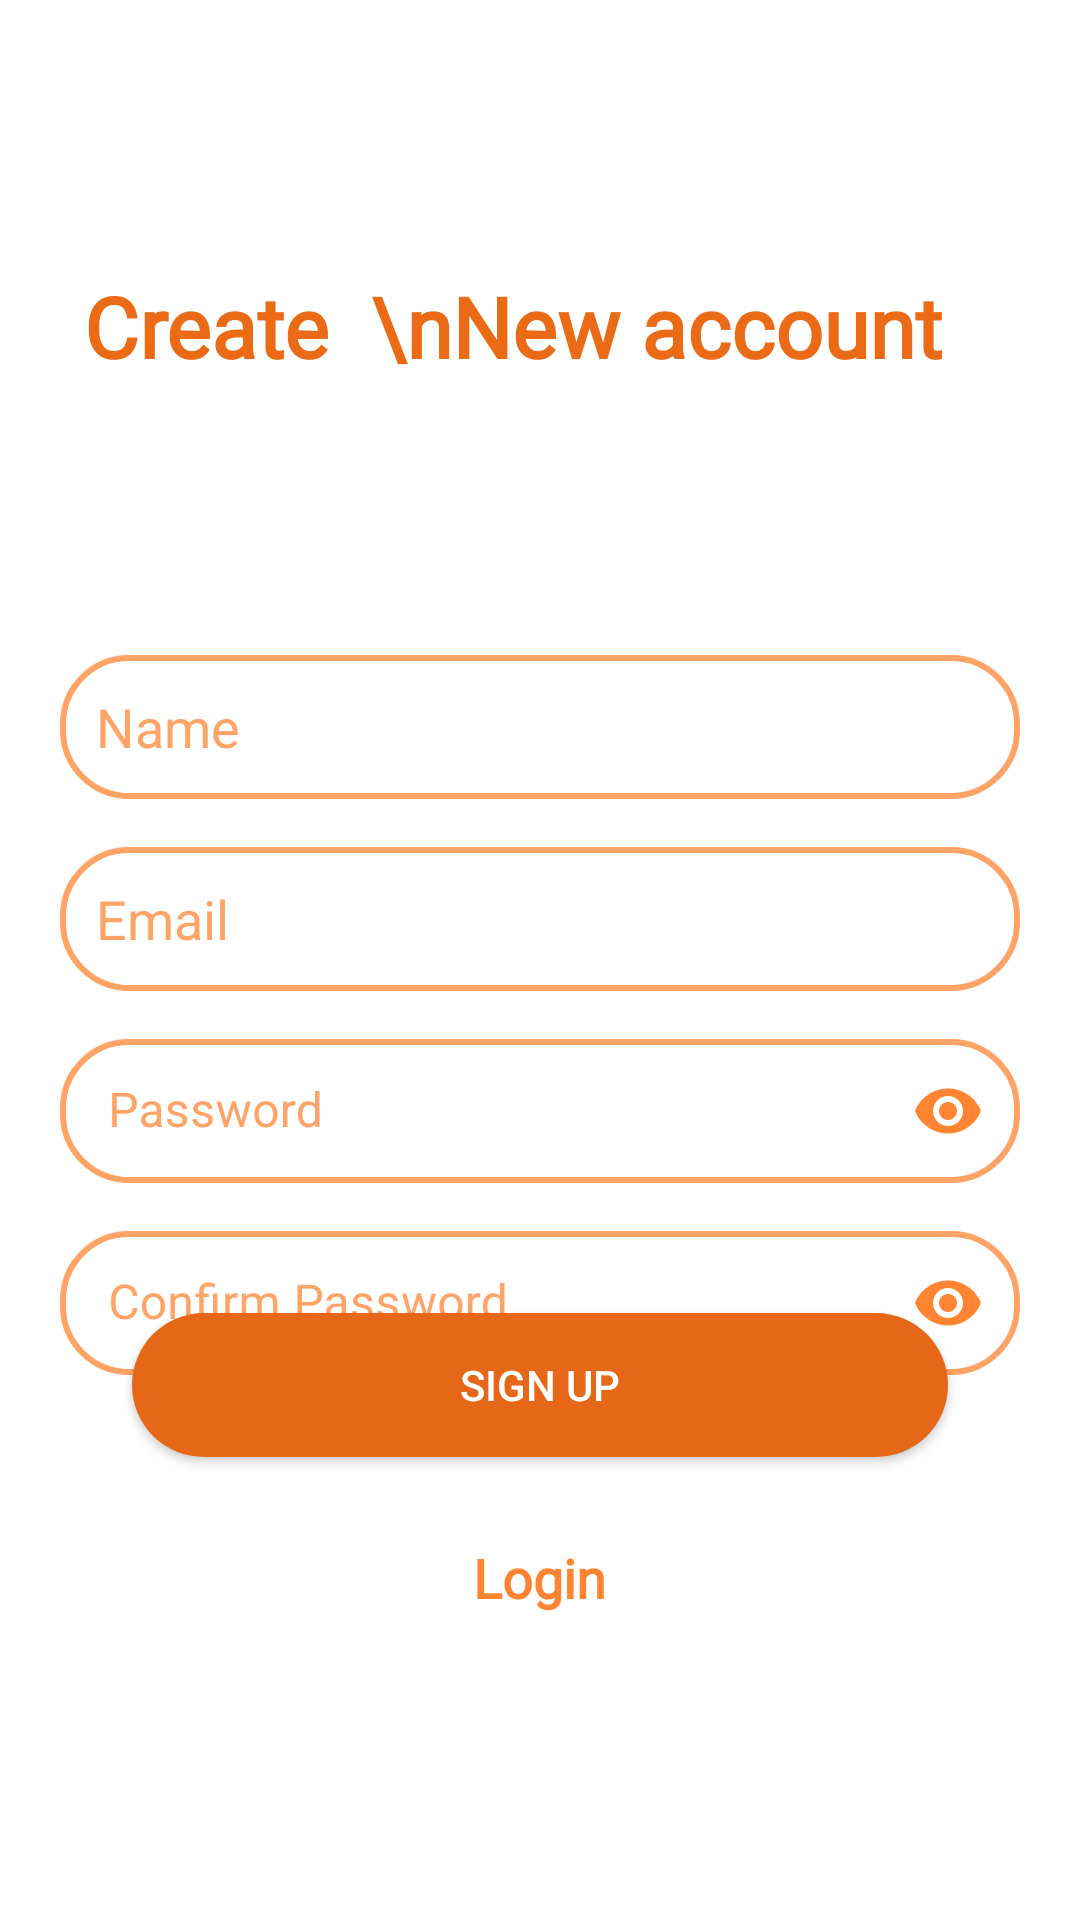

Write the Android layout XML for this screen, with the resource values it uses.
<!-- AndroidManifest.xml: application theme Theme.Origins -->
<!-- res/layout/activity_sign_up.xml -->
<?xml version="1.0" encoding="utf-8"?>
<RelativeLayout xmlns:android="http://schemas.android.com/apk/res/android"
    xmlns:app="http://schemas.android.com/apk/res-auto"
    android:layout_width="match_parent"
    android:layout_height="match_parent"
    android:background="@drawable/background1"
    android:padding="12dp">


    <TextView
        android:id="@+id/cc"
        android:layout_width="wrap_content"
        android:layout_height="wrap_content"
        android:layout_marginStart="16dp"
        android:layout_marginLeft="16dp"
        android:layout_marginTop="78dp"
        android:text="Create  \nNew account"
        android:textColor="@color/orange_7"
        android:fontFamily="@font/capriola"
        android:textSize="28sp"
        android:textStyle="bold" />


    <LinearLayout
        android:id="@+id/ll1"
        android:layout_width="match_parent"
        android:layout_height="wrap_content"
        android:layout_below="@+id/cc"
        android:layout_centerVertical="true"
        android:layout_marginTop="83dp"
        android:orientation="vertical">

        <EditText
            android:id="@+id/nameET"
            android:layout_width="match_parent"
            android:layout_height="48dp"
            android:layout_margin="8dp"
            android:background="@drawable/text_box"
            android:hint="Name"
            android:inputType="textPersonName"
            android:padding="12dp"
            android:textColor="@color/orange_72"
            android:textColorHint="@color/orange_70" />

        <EditText
            android:id="@+id/emailET"
            android:layout_width="match_parent"
            android:layout_height="48dp"
            android:layout_margin="8dp"
            android:background="@drawable/text_box"
            android:hint="Email"
            android:inputType="textEmailAddress"
            android:padding="12dp"
            android:textColor="@color/orange_72"
            android:textColorHint="@color/orange_70" />

    </LinearLayout>

    <com.google.android.material.textfield.TextInputLayout
        android:id="@+id/pass"
        android:layout_width="match_parent"
        android:layout_height="wrap_content"
        android:layout_below="@+id/ll1"
        android:textColorHint="@color/orange_70"
        app:boxStrokeColor="@color/orange_70"
        app:boxStrokeWidth="0dp"
        app:endIconMode="password_toggle"
        app:endIconTint="@color/orange_60"
        app:passwordToggleTint="@color/orange_60">

        <androidx.appcompat.widget.AppCompatEditText
            android:id="@+id/passwordET"
            android:layout_width="match_parent"
            android:layout_height="48dp"
            android:layout_margin="8dp"
            android:background="@drawable/text_box"
            android:hint="Password"
            android:inputType="textPassword"
            android:textColor="@color/orange_72" />

    </com.google.android.material.textfield.TextInputLayout>

    <com.google.android.material.textfield.TextInputLayout
        android:id="@+id/p"
        android:layout_width="match_parent"
        android:layout_height="wrap_content"
        android:layout_below="@+id/pass"
        android:textColorHint="@color/orange_70"
        app:boxStrokeColor="@color/orange_70"
        app:boxStrokeWidth="0dp"
        app:endIconMode="password_toggle"
        app:endIconTint="@color/orange_60"
        app:passwordToggleTint="@color/orange_60">

        <androidx.appcompat.widget.AppCompatEditText
            android:id="@+id/confirmPassET"
            android:layout_width="match_parent"
            android:layout_height="48dp"
            android:layout_margin="8dp"
            android:layout_marginStart="8dp"
            android:layout_marginTop="8dp"
            android:layout_marginEnd="8dp"
            android:layout_marginBottom="8dp"
            android:background="@drawable/text_box"
            android:hint="Confirm Password"
            android:inputType="textPassword"
            android:textColor="@color/orange_72" />

    </com.google.android.material.textfield.TextInputLayout>


    <ProgressBar
        android:id="@+id/progressBar"
        android:layout_width="wrap_content"
        android:layout_height="wrap_content"
        android:layout_above="@id/signUpBtn"
        android:layout_below="@id/p"
        android:layout_centerHorizontal="true"
        android:visibility="gone" />


    <Button
        android:id="@+id/signUpBtn"
        android:layout_width="match_parent"
        android:layout_height="wrap_content"
        android:layout_above="@id/loginTV"
        android:layout_marginStart="32dp"
        android:layout_marginTop="30dp"
        android:layout_marginEnd="32dp"
        android:layout_marginBottom="28dp"
        android:background="@drawable/btn_bg"
        android:onClick="Register"
        android:text="Sign Up"
        android:textColor="#fff" />

    <TextView
        android:id="@+id/loginTV"
        android:layout_width="wrap_content"
        android:layout_height="wrap_content"
        android:layout_alignParentBottom="true"
        android:layout_centerHorizontal="true"
        android:layout_marginBottom="90dp"
        android:onClick="moveToLogin"
        android:text="Login"
        android:fontFamily="@font/comfortaa"
        android:textColor="@color/orange_60"
        android:textSize="18sp"
        android:textStyle="bold" />

</RelativeLayout>
<!-- resources referenced by this layout -->
<resources>
  <color name="orange_60">#ff8533</color>
  <color name="orange_7">#EB6A15</color>
  <color name="orange_70">#ffa366</color>
  <color name="orange_72">#C34004</color>
  <!-- drawable btn_bg (drawable) -->
  <?xml version="1.0" encoding="utf-8"?>
  <shape xmlns:android="http://schemas.android.com/apk/res/android"
      android:shape="rectangle">
  
      <solid android:color="@color/orange_71" />
  
      <corners android:radius="25dp" />
  
  </shape>
  <!-- drawable text_box (drawable) -->
  <?xml version="1.0" encoding="utf-8"?>
  <shape xmlns:android="http://schemas.android.com/apk/res/android"
      android:shape="rectangle">
  
      <corners android:radius="22dp" />
  
      <stroke
          android:width="2dp"
          android:color="@color/orange_70" />
  
  </shape>
  <style name="Theme.Origins" parent="Theme.MaterialComponents.DayNight.NoActionBar">
          
          <item name="colorPrimary">@color/orange_50</item>
          <item name="colorPrimaryVariant">@color/orange_55</item>
          <item name="colorOnPrimary">@color/white</item>
          
          <item name="colorSecondary">@color/teal_200</item>
          <item name="colorSecondaryVariant">@color/teal_700</item>
          <item name="colorOnSecondary">@color/black</item>
          
          <item name="android:statusBarColor">?attr/colorPrimaryVariant</item>
          
      </style>
  <color name="orange_71">#e56717</color>
  <color name="orange_50">#ff6600</color>
  <color name="orange_55">#ff751a</color>
  <color name="white">#FFFFFFFF</color>
  <color name="teal_200">#FF03DAC5</color>
  <color name="teal_700">#FF018786</color>
  <color name="black">#FF000000</color>
</resources>
